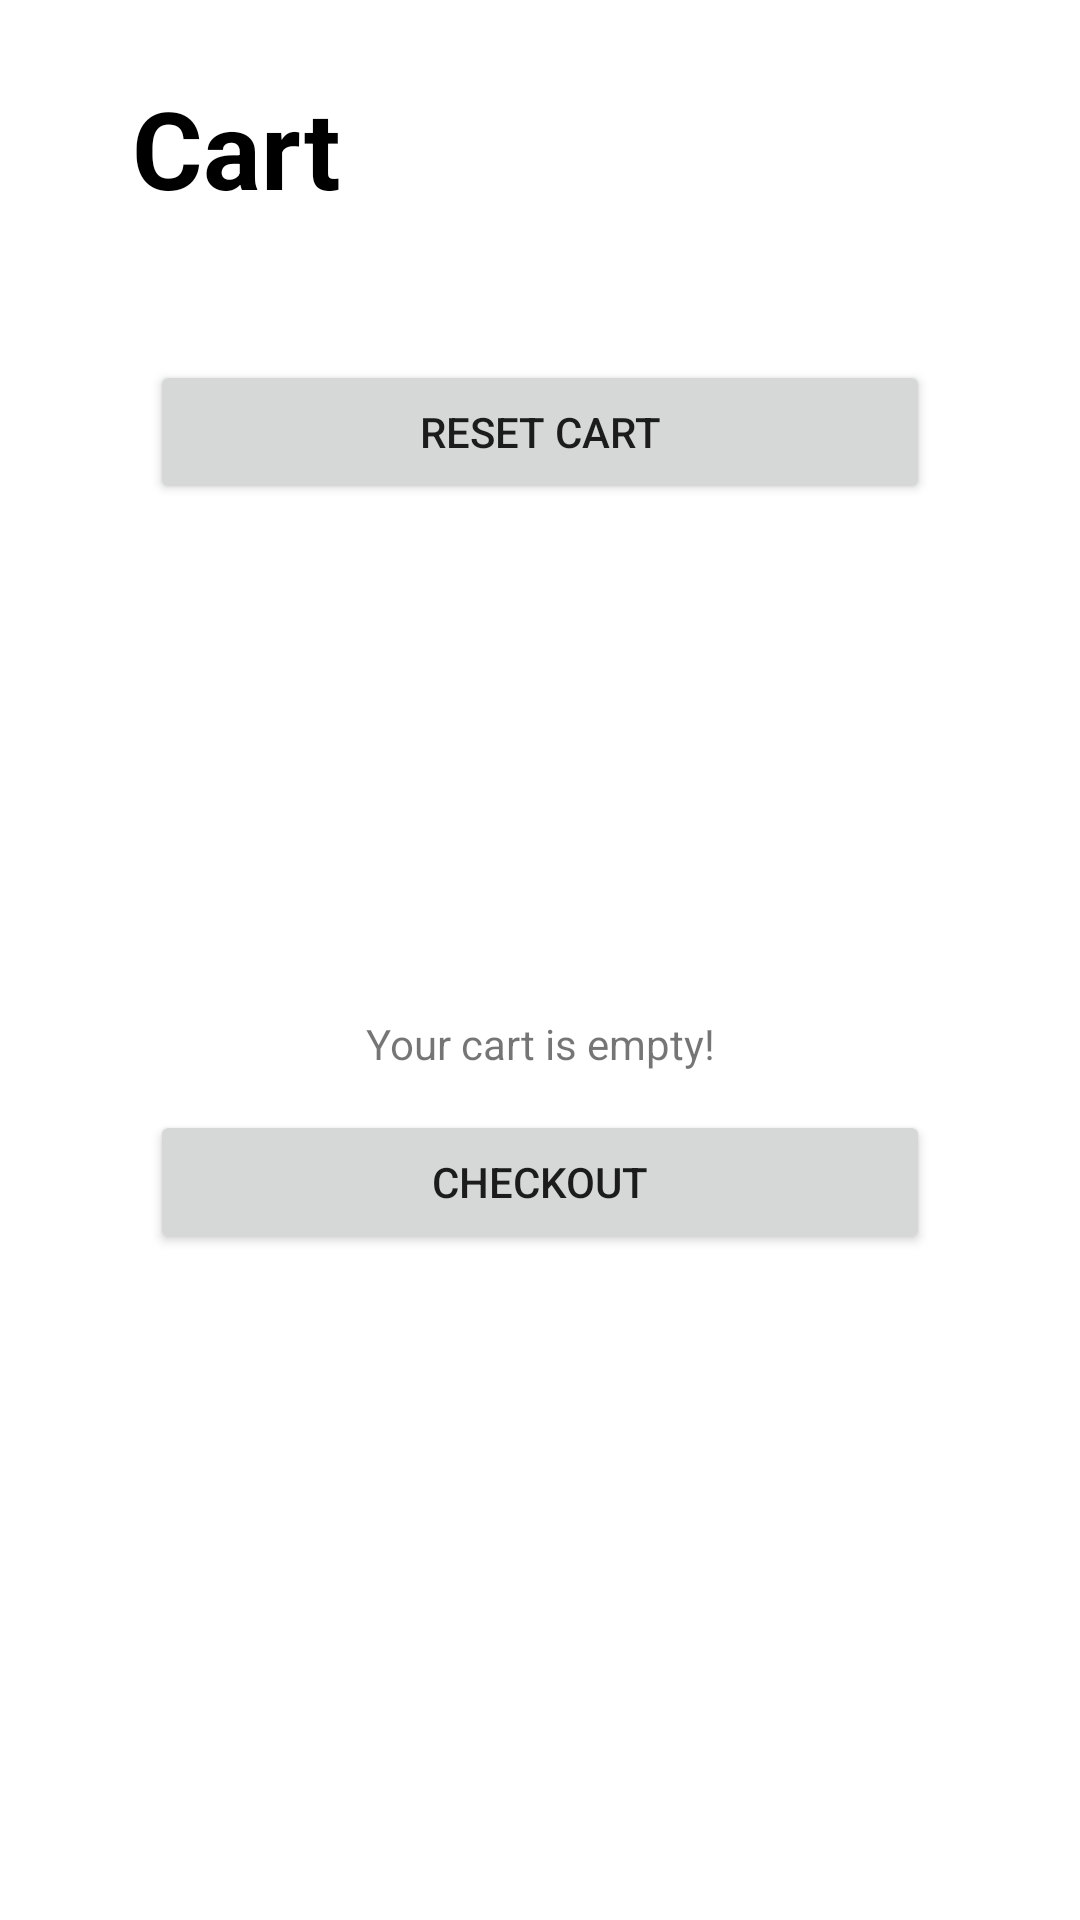

Write the Android layout XML for this screen, with the resource values it uses.
<!-- AndroidManifest.xml: application theme Theme.BookMyMovie -->
<!-- res/layout/fragment_cart.xml -->
<?xml version="1.0" encoding="utf-8"?>
<androidx.constraintlayout.widget.ConstraintLayout xmlns:android="http://schemas.android.com/apk/res/android"
    xmlns:app="http://schemas.android.com/apk/res-auto"
    xmlns:tools="http://schemas.android.com/tools"
    android:layout_width="match_parent"
    android:layout_height="match_parent"
    tools:context=".ui.Cart.CartFragment">

    <TextView
        android:id="@+id/TitleView"
        android:layout_width="wrap_content"
        android:layout_height="wrap_content"
        android:layout_marginStart="44dp"
        android:layout_marginTop="25dp"
        android:text="Cart"
        android:textColor="#000000"
        android:textSize="36sp"
        android:textStyle="bold"
        app:layout_constraintStart_toStartOf="parent"
        app:layout_constraintTop_toTopOf="parent" />

    <TextView
        android:id="@+id/emptyCart"
        android:layout_width="0dp"
        android:layout_height="100dp"
        android:layout_marginStart="50dp"
        android:layout_marginTop="265dp"
        android:layout_marginEnd="50dp"
        android:text="Your cart is empty!"
        android:textAlignment="center"
        app:layout_constraintEnd_toEndOf="parent"
        app:layout_constraintStart_toStartOf="parent"
        app:layout_constraintTop_toBottomOf="@+id/TitleView" />

    <GridView
        android:id="@+id/cartList"
        android:layout_width="303dp"
        android:layout_height="wrap_content"
        android:layout_marginStart="50dp"
        android:layout_marginTop="100dp"
        android:layout_marginEnd="50dp"
        android:numColumns="1"
        app:layout_constraintEnd_toEndOf="parent"
        app:layout_constraintStart_toStartOf="parent"
        app:layout_constraintTop_toTopOf="parent" />

    <Button
        android:id="@+id/reset"
        android:layout_width="0dp"
        android:layout_height="wrap_content"
        android:layout_marginStart="50dp"
        android:layout_marginTop="20dp"
        android:layout_marginEnd="50dp"
        android:text="Reset Cart"
        app:layout_constraintEnd_toEndOf="parent"
        app:layout_constraintStart_toStartOf="parent"
        app:layout_constraintTop_toBottomOf="@+id/cartList" />

    <Button
        android:id="@+id/checkout"
        android:layout_width="0dp"
        android:layout_height="wrap_content"
        android:layout_marginStart="50dp"
        android:layout_marginTop="10dp"
        android:layout_marginEnd="50dp"
        android:layout_marginBottom="30dp"
        android:text="CheckOut"
        app:layout_constraintBottom_toBottomOf="parent"
        app:layout_constraintEnd_toEndOf="parent"
        app:layout_constraintStart_toStartOf="parent"
        app:layout_constraintTop_toBottomOf="@+id/reset" />

</androidx.constraintlayout.widget.ConstraintLayout>
<!-- resources referenced by this layout -->
<resources>
  <style name="Theme.BookMyMovie" parent="Theme.MaterialComponents.DayNight.DarkActionBar">
          
          
          
          
          
          
          
          
          
          
          
      </style>
</resources>
